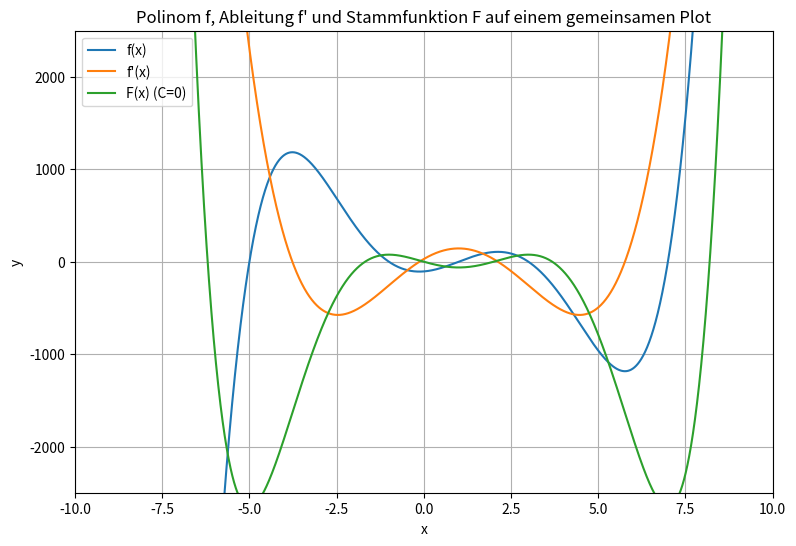

Write the Python code that produced this figure.
import numpy as np
import matplotlib.pyplot as plt
from pathlib import Path


limr = 10  # Bereich für x-Achse
liml = -10

def f(x):
    return x**5 - 5*x**4 - 30*x**3 + 110*x**2 + 29*x - 105

def df(x):
    return 5*x**4 - 20*x**3 - 90*x**2 + 220*x + 29

def F(x):
    return (x**6)/6 - x**5 - (15/2)*x**4 + (110/3)*x**3 + (29/2)*x**2 - 105*x


x = np.linspace(liml, limr, 4000)
y = f(x)


plt.figure(figsize=(9, 6))
plt.plot(x, y, label='f(x)')
plt.plot(x, df(x), label="f'(x)")
plt.plot(x, F(x), label='F(x) (C=0)')

plt.ylim(-2500, 2500)
plt.xlim(liml, limr)


plt.title("Polinom f, Ableitung f' und Stammfunktion F auf einem gemeinsamen Plot")
plt.xlabel("x")
plt.ylabel("y")
plt.grid()
plt.legend()


plt.show()